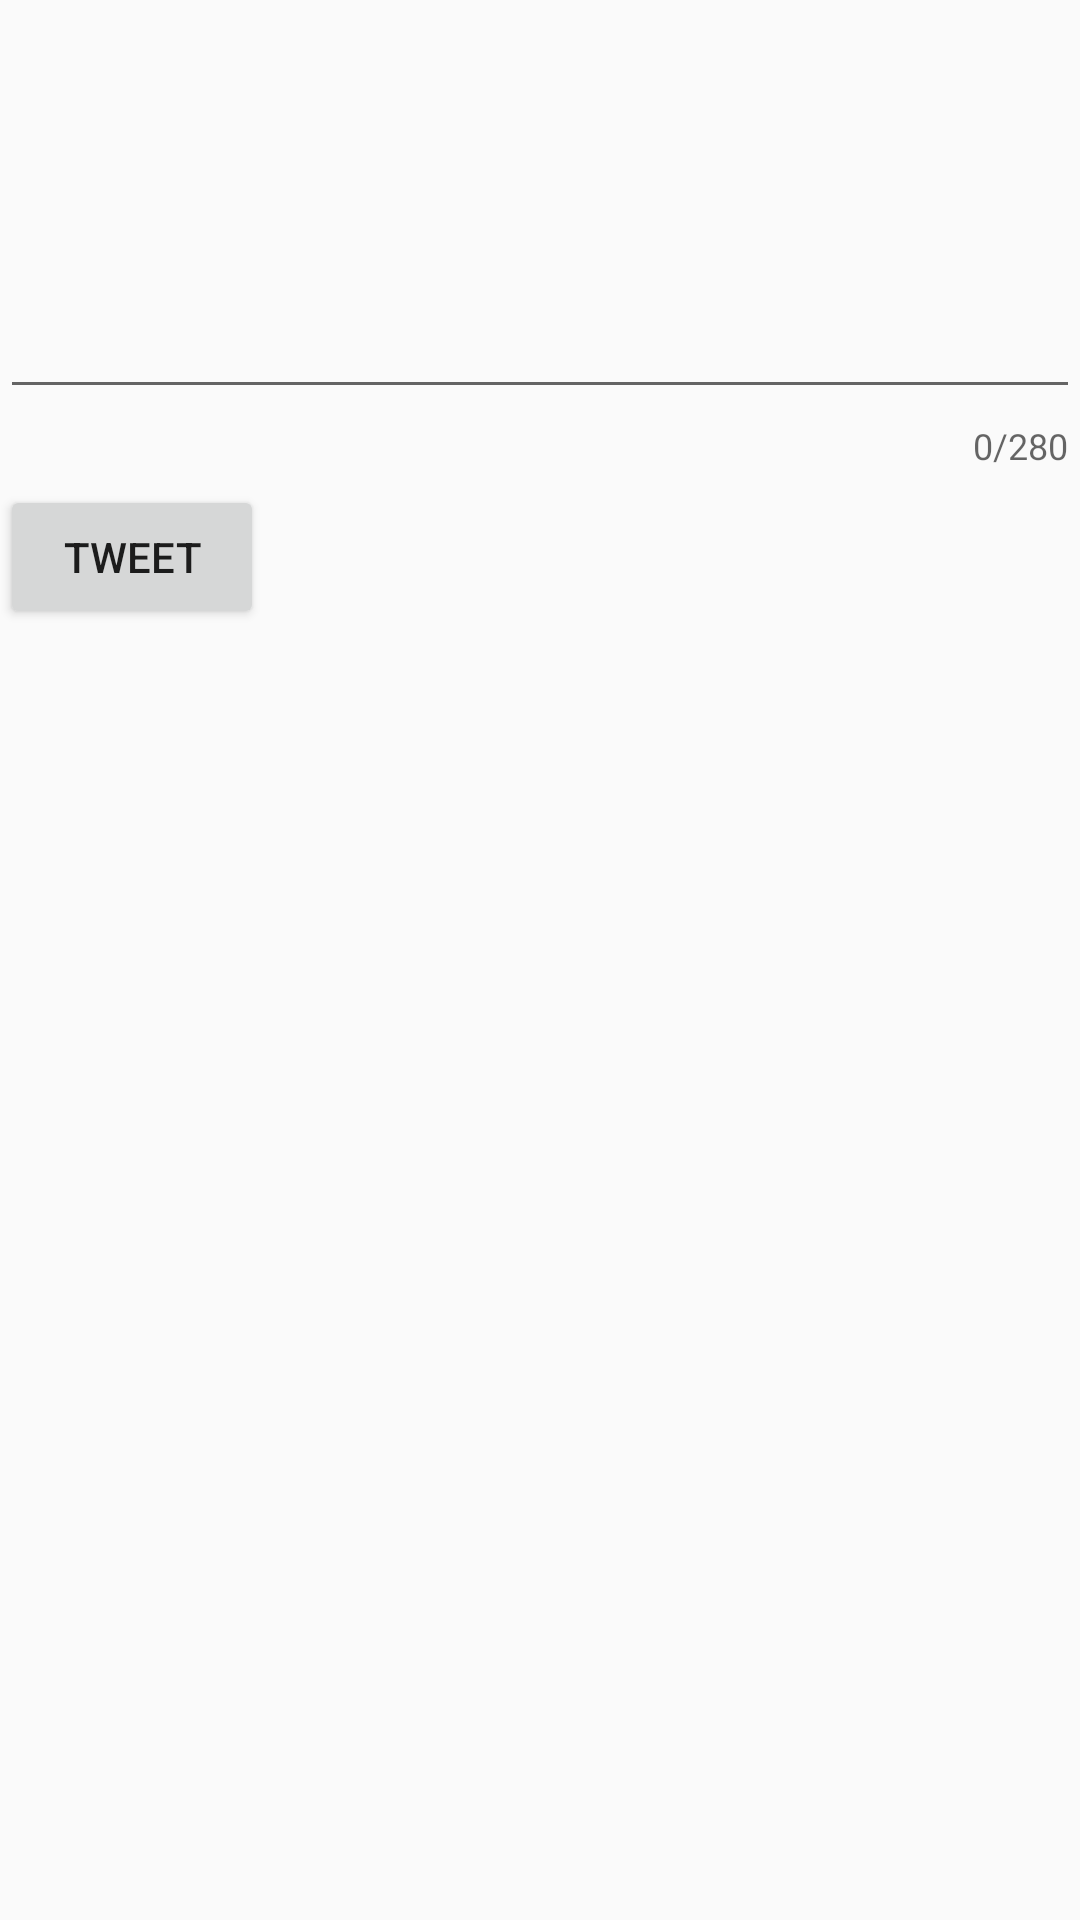

This screen was rendered from an Android layout file. Write that file and the resources it references.
<!-- AndroidManifest.xml: application theme AppTheme -->
<!-- res/layout/activity_compose.xml -->
<?xml version="1.0" encoding="utf-8"?>
<RelativeLayout xmlns:android="http://schemas.android.com/apk/res/android"
    xmlns:app="http://schemas.android.com/apk/res-auto"
    xmlns:tools="http://schemas.android.com/tools"
    android:layout_width="match_parent"
    android:layout_height="wrap_content"
    android:layout_marginStart="5dp"
    android:layout_marginEnd="5dp"
    tools:context=".ComposeActivity">


    <com.google.android.material.textfield.TextInputLayout

        android:layout_width="match_parent"
        android:layout_height="wrap_content"
        app:counterEnabled="true"
        app:counterMaxLength="280"
        >

        <EditText
            android:id="@+id/etCompose"
            android:layout_width="match_parent"
            android:layout_height="wrap_content"
            android:ems="10"
            android:gravity="start|top"
            android:inputType="textMultiLine"
            android:minLines="5" />
    <Button
        android:id="@+id/btnTweet"
        android:layout_width="wrap_content"
        android:layout_height="wrap_content"
        android:layout_below="@+id/etCompose"
        android:layout_alignParentEnd="true"
        android:layout_marginTop="5dp"
        android:layout_marginEnd="5dp"
        android:text="@string/tweet" />

    </com.google.android.material.textfield.TextInputLayout>
</RelativeLayout>
<!-- resources referenced by this layout -->
<resources>
  <string name="tweet">Tweet</string>
  <style name="AppTheme" parent="AppBaseTheme">
          
          <item name="android:windowContentTransitions">true</item>
          
          
          
  
  
      </style>
  <style name="AppBaseTheme" parent="Theme.AppCompat.Light.DarkActionBar">
          
      </style>
</resources>
